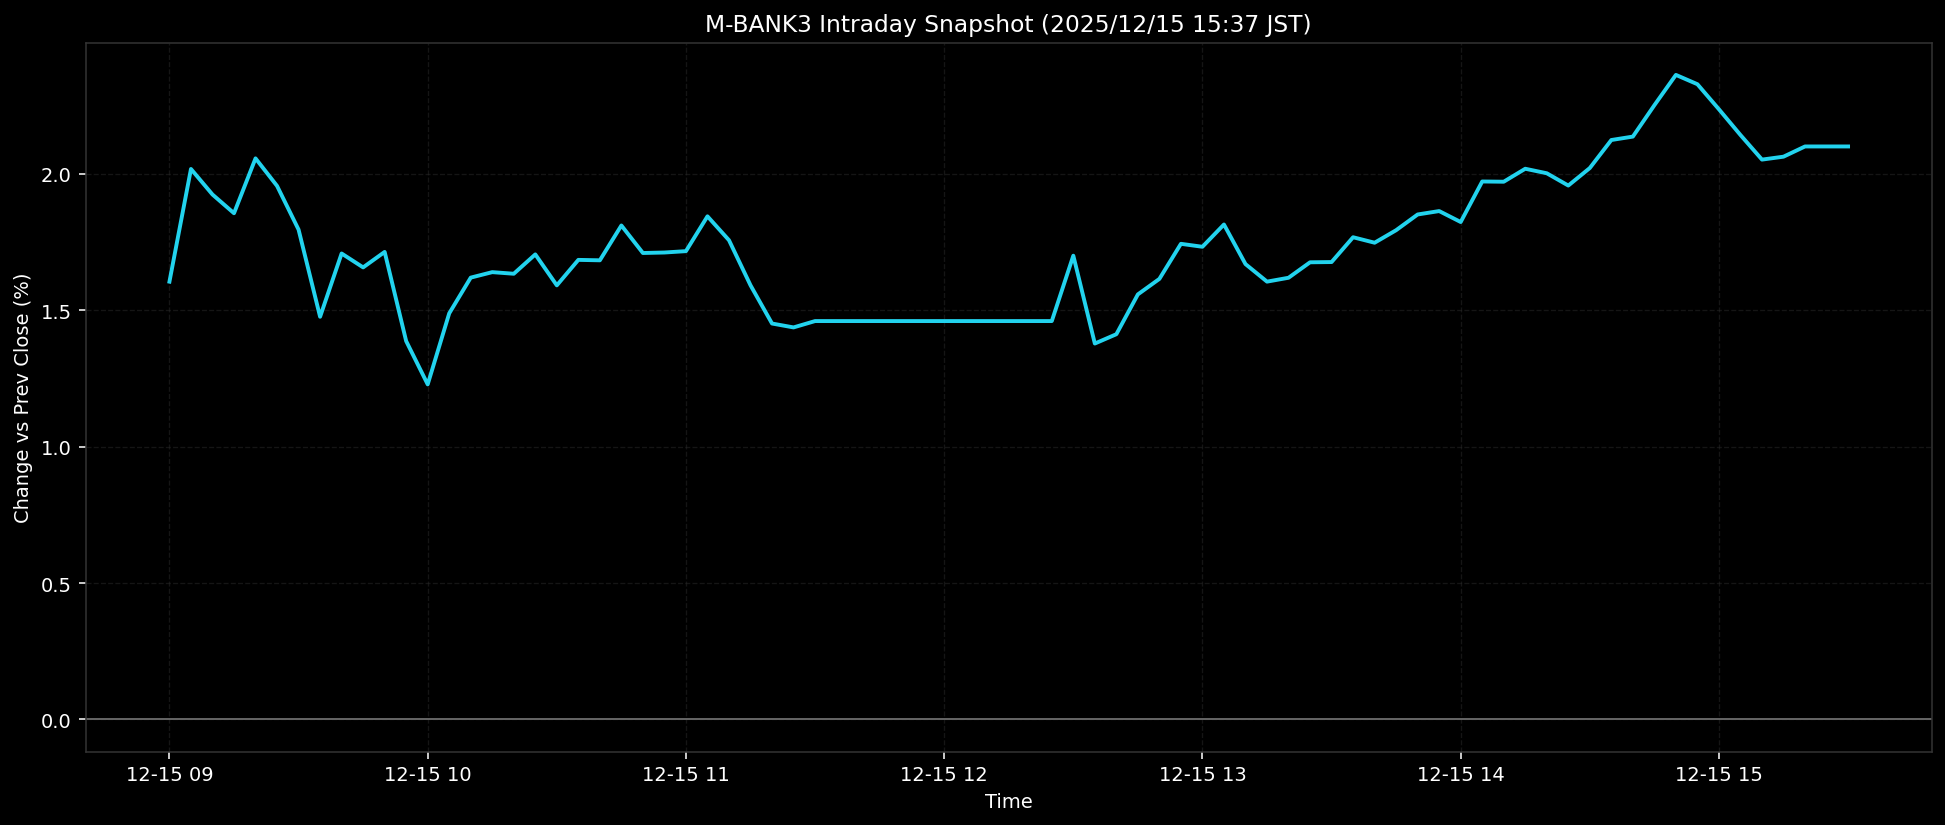

The file beside this chart, header and first rows:
ts, pct
2025-12-15T09:00:00+0900, 1.605
2025-12-15T09:05:00+0900, 2.018
2025-12-15T09:10:00+0900, 1.925
2025-12-15T09:15:00+0900, 1.856
2025-12-15T09:20:00+0900, 2.057
2025-12-15T09:25:00+0900, 1.956
2025-12-15T09:30:00+0900, 1.796
2025-12-15T09:35:00+0900, 1.476
2025-12-15T09:40:00+0900, 1.708
2025-12-15T09:45:00+0900, 1.657
2025-12-15T09:50:00+0900, 1.714
2025-12-15T09:55:00+0900, 1.387
2025-12-15T10:00:00+0900, 1.228
2025-12-15T10:05:00+0900, 1.489
2025-12-15T10:10:00+0900, 1.62
2025-12-15T10:15:00+0900, 1.64
2025-12-15T10:20:00+0900, 1.634
2025-12-15T10:25:00+0900, 1.705
2025-12-15T10:30:00+0900, 1.592
2025-12-15T10:35:00+0900, 1.685
2025-12-15T10:40:00+0900, 1.683
2025-12-15T10:45:00+0900, 1.811
2025-12-15T10:50:00+0900, 1.71
2025-12-15T10:55:00+0900, 1.712
2025-12-15T11:00:00+0900, 1.717
2025-12-15T11:05:00+0900, 1.845
2025-12-15T11:10:00+0900, 1.757
2025-12-15T11:15:00+0900, 1.592
2025-12-15T11:20:00+0900, 1.452
2025-12-15T11:25:00+0900, 1.437
2025-12-15T11:30:00+0900, 1.461
2025-12-15T11:35:00+0900, 1.461
2025-12-15T11:40:00+0900, 1.461
2025-12-15T11:45:00+0900, 1.461
2025-12-15T11:50:00+0900, 1.461
2025-12-15T11:55:00+0900, 1.461
2025-12-15T12:00:00+0900, 1.461
2025-12-15T12:05:00+0900, 1.461
2025-12-15T12:10:00+0900, 1.461
2025-12-15T12:15:00+0900, 1.461
2025-12-15T12:20:00+0900, 1.461
2025-12-15T12:25:00+0900, 1.461
2025-12-15T12:30:00+0900, 1.7
2025-12-15T12:35:00+0900, 1.378
2025-12-15T12:40:00+0900, 1.412
2025-12-15T12:45:00+0900, 1.558
2025-12-15T12:50:00+0900, 1.615
2025-12-15T12:55:00+0900, 1.744
2025-12-15T13:00:00+0900, 1.733
2025-12-15T13:05:00+0900, 1.815
2025-12-15T13:10:00+0900, 1.67
2025-12-15T13:15:00+0900, 1.605
2025-12-15T13:20:00+0900, 1.619
2025-12-15T13:25:00+0900, 1.676
2025-12-15T13:30:00+0900, 1.677
2025-12-15T13:35:00+0900, 1.768
2025-12-15T13:40:00+0900, 1.748
2025-12-15T13:45:00+0900, 1.794
2025-12-15T13:50:00+0900, 1.851
2025-12-15T13:55:00+0900, 1.864
... 19 more rows
